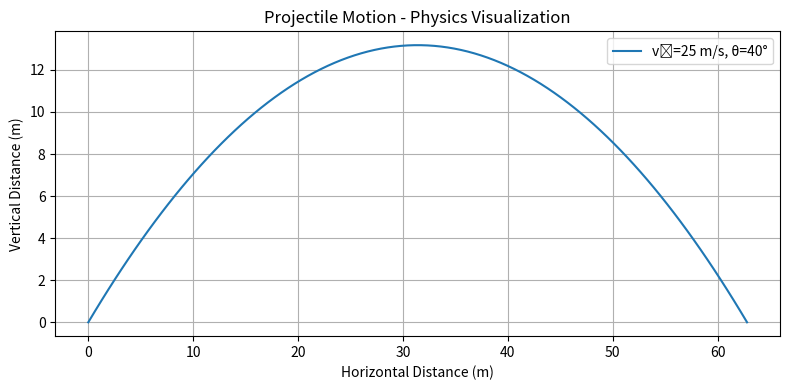

Here is the Python script that generated this plot:
import numpy as np
import matplotlib.pyplot as plt

# Parameters
v0 = 25  # initial velocity (m/s)
theta_deg = 40  # launch angle (degrees)
g = 9.8  # gravity

theta = np.radians(theta_deg)
T = 2 * v0 * np.sin(theta) / g

t = np.linspace(0, T, 100)
x = v0 * np.cos(theta) * t
y = v0 * np.sin(theta) * t - 0.5 * g * t ** 2

plt.figure(figsize=(8, 4))
plt.plot(x, y, label=f'v₀={v0} m/s, θ={theta_deg}°')
plt.title('Projectile Motion - Physics Visualization')
plt.xlabel('Horizontal Distance (m)')
plt.ylabel('Vertical Distance (m)')
plt.legend()
plt.grid(True)
plt.tight_layout()
plt.savefig('projectile_motion.png')
plt.show()
